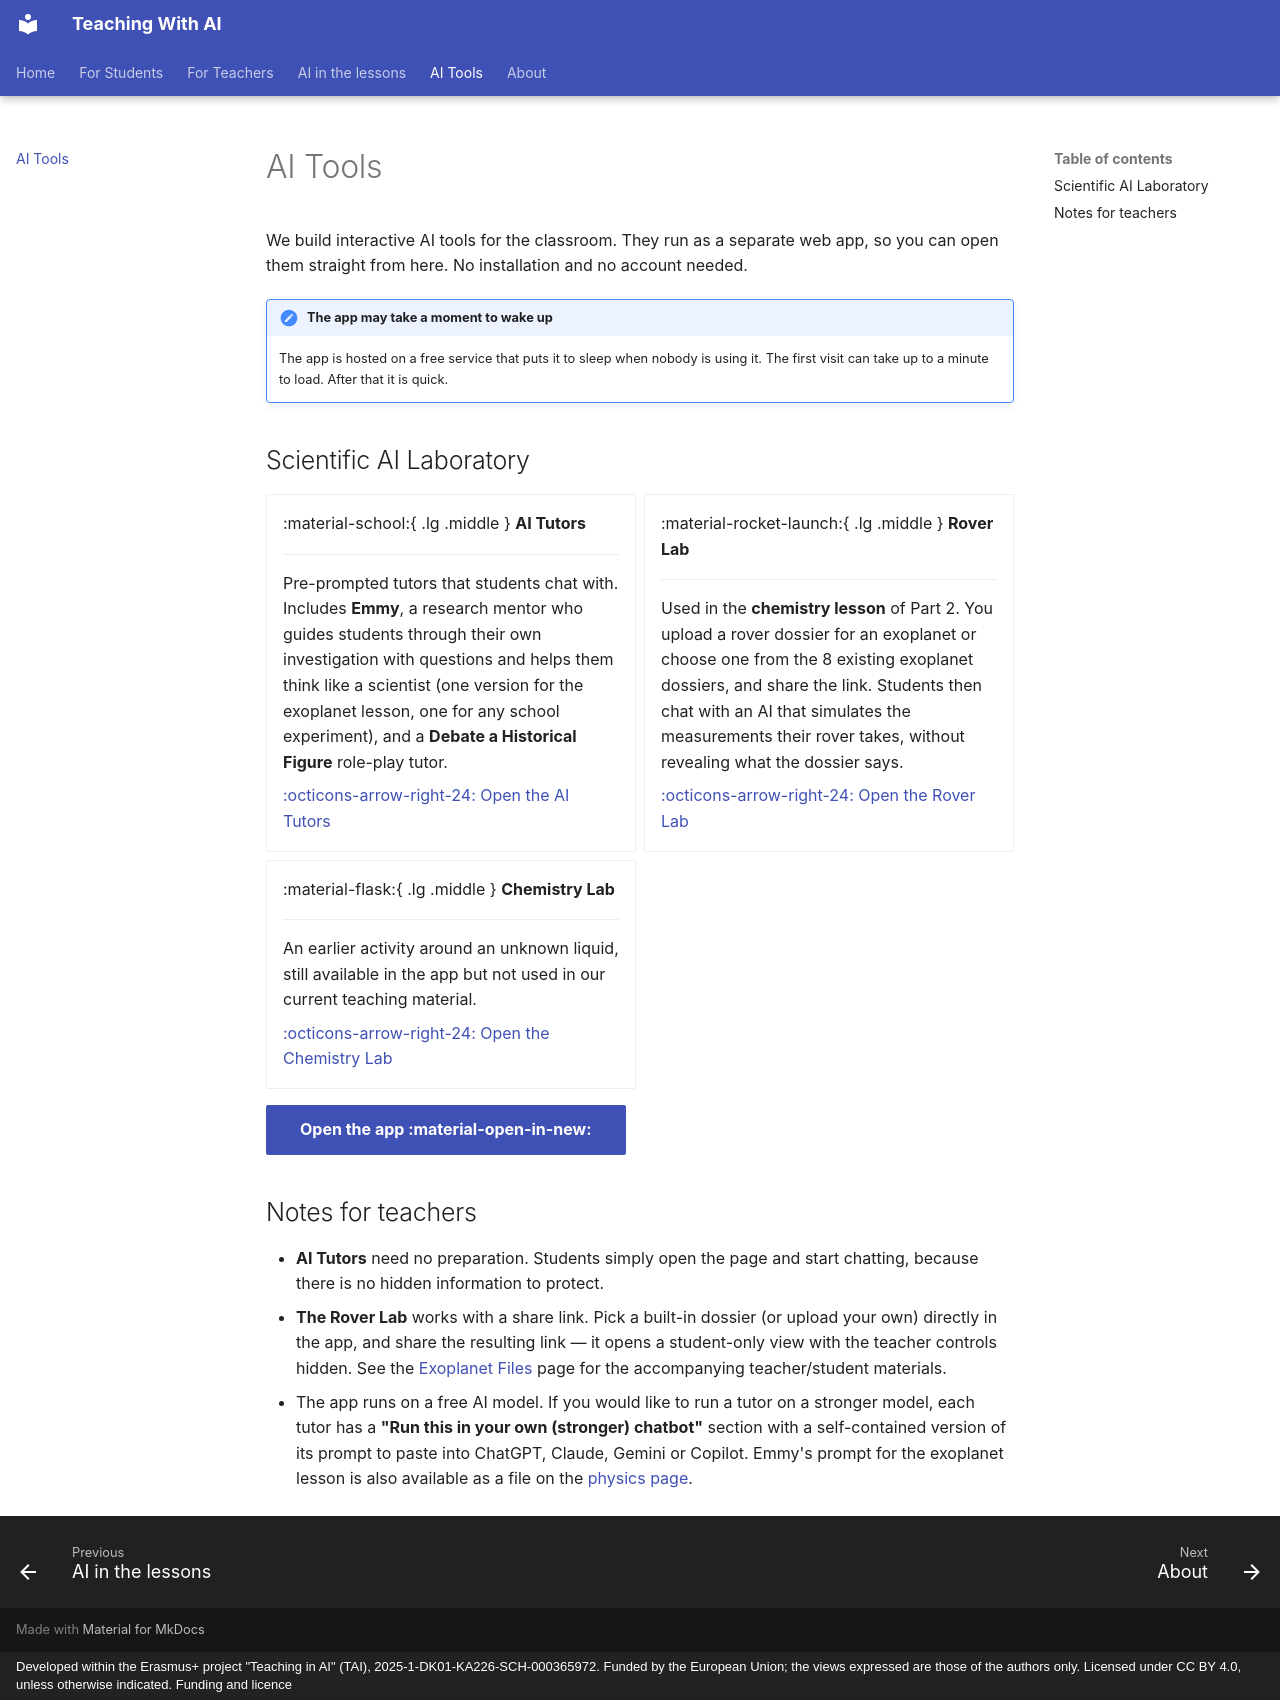

repository: TAITeachingWithAI/TAI · page: tools/index.html · generator: mkdocs · copyright: Developed within the Erasmus+ project "Teaching in AI" (TAI), 2025-1-DK01-KA226-SCH-000365972. Funded by the European Union; the views expressed are those of the authors only. Licensed under CC BY 4.0, unless otherwise indicated. Funding and licence

---
title: AI Tools
---

# AI Tools

We build interactive AI tools for the classroom. They run as a separate web app,
so you can open them straight from here. No installation and no account needed.

!!! note "The app may take a moment to wake up"
    The app is hosted on a free service that puts it to sleep when nobody is
    using it. The first visit can take up to a minute to load. After that it is
    quick.

## Scientific AI Laboratory

<div class="grid cards" markdown>

-   :material-school:{ .lg .middle } **AI Tutors**

    ---

    Pre-prompted tutors that students chat with. Includes **Emmy**, a research
    mentor who guides students through their own investigation with questions
    and helps them think like a scientist (one version for the exoplanet lesson,
    one for any school experiment), and a **Debate a Historical Figure**
    role-play tutor.

    [:octicons-arrow-right-24: Open the AI Tutors](https://scientificailab.streamlit.app/Tutors)

-   :material-rocket-launch:{ .lg .middle } **Rover Lab**

    ---

    Used in the **chemistry lesson** of Part 2. You upload a rover dossier for
    an exoplanet or choose one from the 8 existing exoplanet dossiers, and
    share the link. Students then chat with an AI that simulates the
    measurements their rover takes, without revealing what the dossier says.

    [:octicons-arrow-right-24: Open the Rover Lab](https://scientificailab.streamlit.app/RoverLab)

-   :material-flask:{ .lg .middle } **Chemistry Lab**

    ---

    An earlier activity around an unknown liquid, still available in the app but
    not used in our current teaching material.

    [:octicons-arrow-right-24: Open the Chemistry Lab](https://scientificailab.streamlit.app/ChemistryLab)

</div>

[Open the app :material-open-in-new:](https://scientificailab.streamlit.app){ .md-button .md-button--primary }

## Notes for teachers

- **AI Tutors** need no preparation. Students simply open the page and start
  chatting, because there is no hidden information to protect.
- **The Rover Lab** works with a share link. Pick a built-in dossier (or upload
  your own) directly in the app, and share the resulting link — it opens a
  student-only view with the teacher controls hidden. See the
  [Exoplanet Files](for-teachers/part-2-ai-science/exoplanet-files/index.md)
  page for the accompanying teacher/student materials.
- The app runs on a free AI model. If you would like to run a tutor on a stronger
  model, each tutor has a **"Run this in your own (stronger) chatbot"** section
  with a self-contained version of its prompt to paste into ChatGPT, Claude,
  Gemini or Copilot. Emmy's prompt for the exoplanet lesson is also available as
  a file on the [physics page](for-teachers/part-2-ai-science/physics/index.md).
